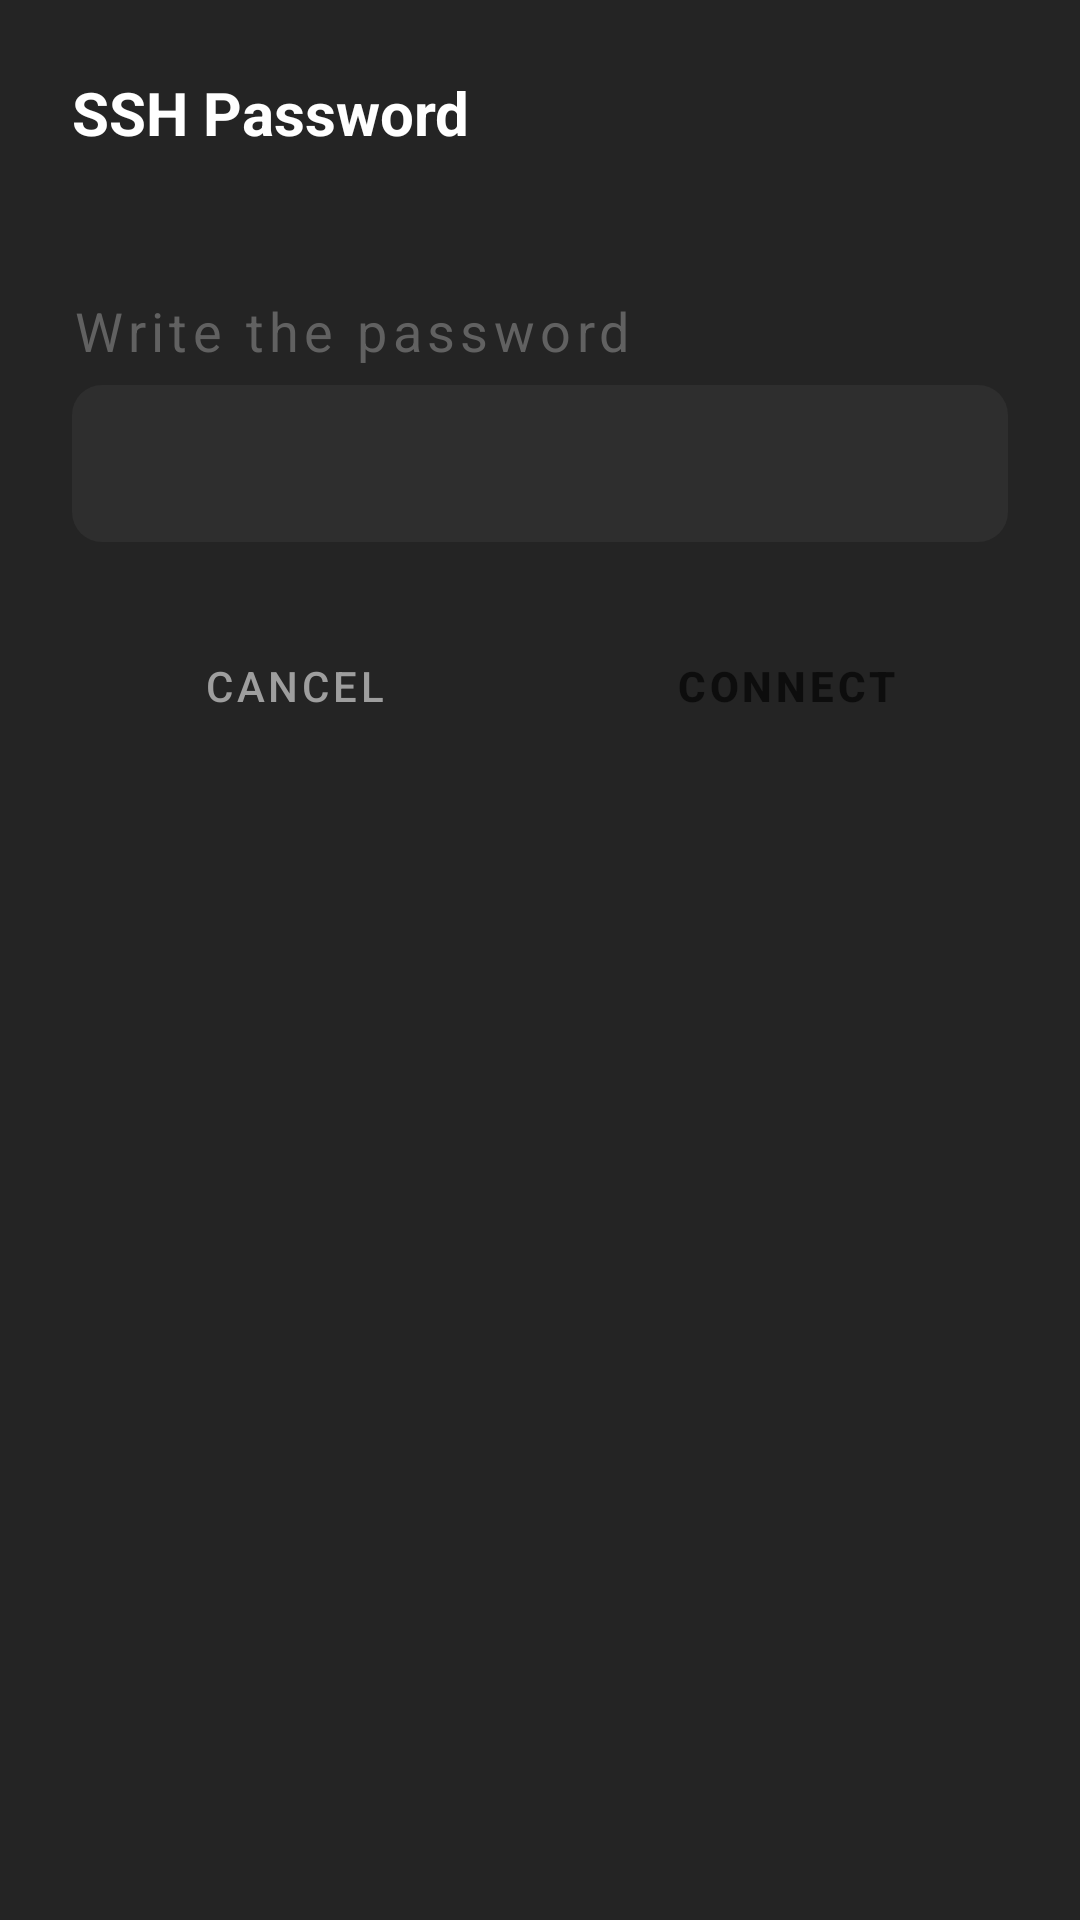

Android layout source for this screen:
<!-- AndroidManifest.xml: application theme Theme.GestorMVs -->
<!-- res/layout/fragment_password_dialog.xml -->
<?xml version="1.0" encoding="utf-8"?>
<LinearLayout xmlns:android="http://schemas.android.com/apk/res/android"
    xmlns:tools="http://schemas.android.com/tools"
    android:layout_width="match_parent"
    android:layout_height="wrap_content"
    android:orientation="vertical"
    android:padding="24dp"
    android:background="@color/surface_elevated">

    <TextView
        android:layout_width="wrap_content"
        android:layout_height="wrap_content"
        android:text="@string/dialog_password_title"
        android:textColor="@color/text_primary"
        android:textSize="20sp"
        android:textStyle="bold"
        android:layout_marginBottom="8dp" />

    <TextView
        android:id="@+id/tvDialogHostName"
        android:layout_width="wrap_content"
        android:layout_height="wrap_content"
        android:textColor="@color/text_secondary"
        android:textSize="14sp"
        android:layout_marginBottom="20dp" />

    <TextView
        android:layout_width="wrap_content"
        android:layout_height="wrap_content"
        android:text="@string/input_password_2"
        android:textColor="@color/text_hint"
        android:textSize="18sp"
        android:letterSpacing="0.1" />

    <EditText
        android:id="@+id/etDialogPassword"
        android:layout_width="match_parent"
        android:layout_height="wrap_content"
        android:layout_marginTop="6dp"
        android:autofillHints=""
        android:background="@drawable/bg_input"
        android:textColor="@color/text_primary"
        android:textColorHint="@color/text_hint"
        android:padding="14dp"
        android:inputType="textPassword"
        android:imeOptions="actionDone"
        tools:ignore="LabelFor" />

    <LinearLayout
        style="?android:attr/buttonBarStyle"
        android:layout_width="match_parent"
        android:layout_height="wrap_content"
        android:orientation="horizontal"
        android:layout_marginTop="24dp">

        <Button
            android:id="@+id/btnDialogCancel"
            style="@style/Widget.MaterialComponents.Button.OutlinedButton"
            android:layout_width="0dp"
            android:layout_height="wrap_content"
            android:layout_weight="1"
            android:layout_marginEnd="8dp"
            android:text="@string/cancel_btn"
            android:textColor="@color/text_secondary"
            android:padding="12dp" />

        <Button
            android:id="@+id/btnDialogConfirm"
            style="?android:attr/buttonBarButtonStyle"
            android:layout_width="0dp"
            android:layout_height="wrap_content"
            android:layout_weight="1"
            android:layout_marginStart="8dp"
            android:backgroundTint="@color/primary"
            android:text="@string/connect_btn"
            android:textColor="@color/background"
            android:textStyle="bold"
            android:padding="12dp" />

    </LinearLayout>

</LinearLayout>
<!-- resources referenced by this layout -->
<resources>
  <color name="background">#FF0D0D0D</color>
  <color name="primary">#FF00BCD4</color>
  <color name="surface_elevated">#FF242424</color>
  <color name="text_hint">#FF616161</color>
  <color name="text_primary">#FFFFFFFF</color>
  <color name="text_secondary">#FF9E9E9E</color>
  <!-- drawable bg_input (drawable) -->
  <?xml version="1.0" encoding="utf-8"?>
  <shape xmlns:android="http://schemas.android.com/apk/res/android"
      android:shape="rectangle">
  
      <solid android:color="@color/surface_input" />
      <corners android:radius="10dp" />
  
  </shape>
  <string name="cancel_btn">Cancel</string>
  <string name="connect_btn">Connect</string>
  <string name="dialog_password_title">SSH Password</string>
  <string name="input_password_2">Write the password</string>
  <style name="Theme.GestorMVs" parent="Theme.MaterialComponents.DayNight.NoActionBar">
          <item name="colorPrimary">@color/primary</item>
          <item name="colorPrimaryVariant">@color/primary_dark</item>
          <item name="colorOnPrimary">@color/background</item>
          <item name="android:windowBackground">@color/background</item>
          <item name="android:statusBarColor">@color/background</item>
          <item name="android:navigationBarColor">@color/surface</item>
          <item name="bottomNavigationStyle">@style/Widget.App.BottomNavigationView</item>
          <item name="colorControlNormal">@color/text_primary</item>
      </style>
  <color name="surface_input">#FF2E2E2E</color>
  <color name="primary_dark">#FF00ACC1</color>
  <color name="surface">#FF1A1A1A</color>
  <style name="Widget.App.BottomNavigationView" parent="Widget.MaterialComponents.BottomNavigationView">
          <item name="itemIconTint">@color/bottom_nav_colors</item>
          <item name="itemTextColor">@color/bottom_nav_colors</item>
          <item name="itemIconSize">28dp</item>
          <item name="itemTextAppearanceActive">@style/BottomNavTextStyle</item>
          <item name="itemTextAppearanceInactive">@style/BottomNavTextStyle</item>
      </style>
  <style name="BottomNavTextStyle" parent="@android:style/TextAppearance.Small">
          <item name="android:textSize">14sp</item>
      </style>
</resources>
